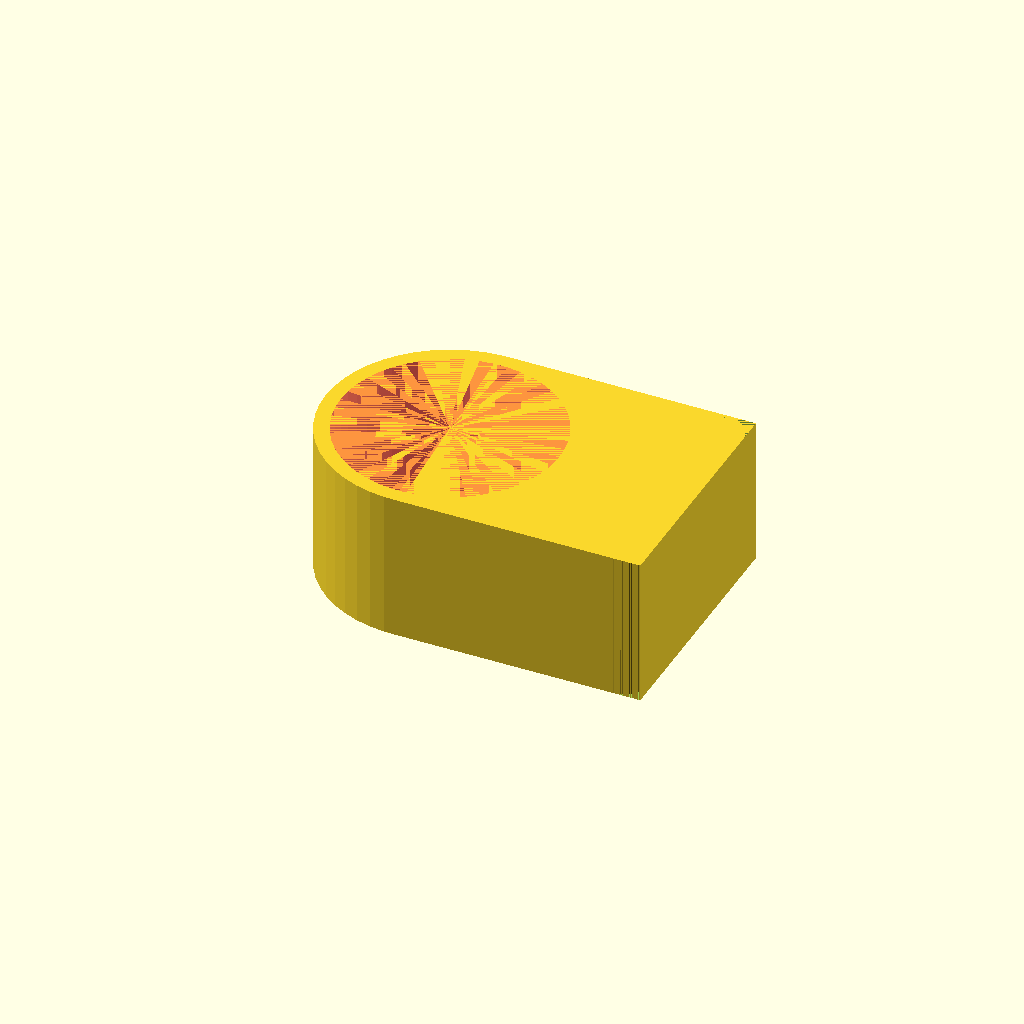
Cell 1 — every parameter at its default value.
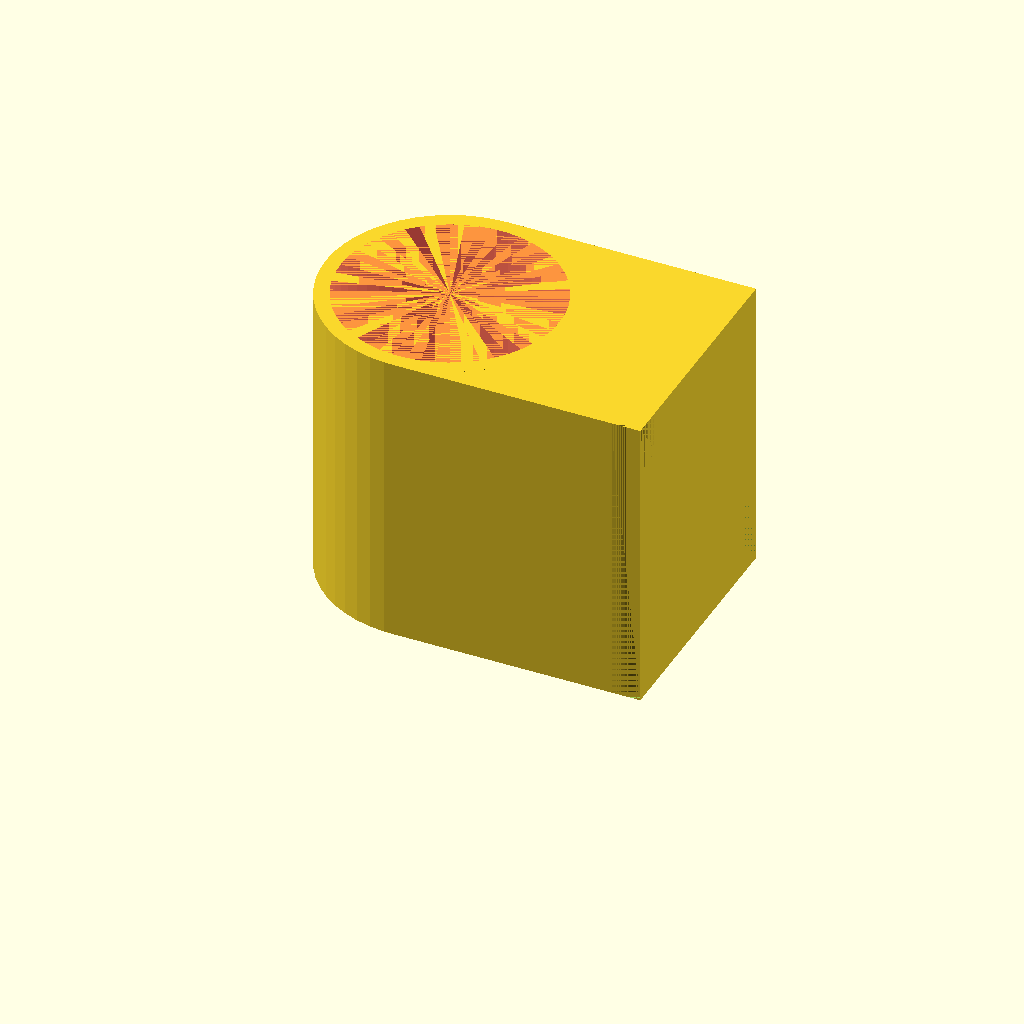
Cell 2: the same model with Body_height = 30.
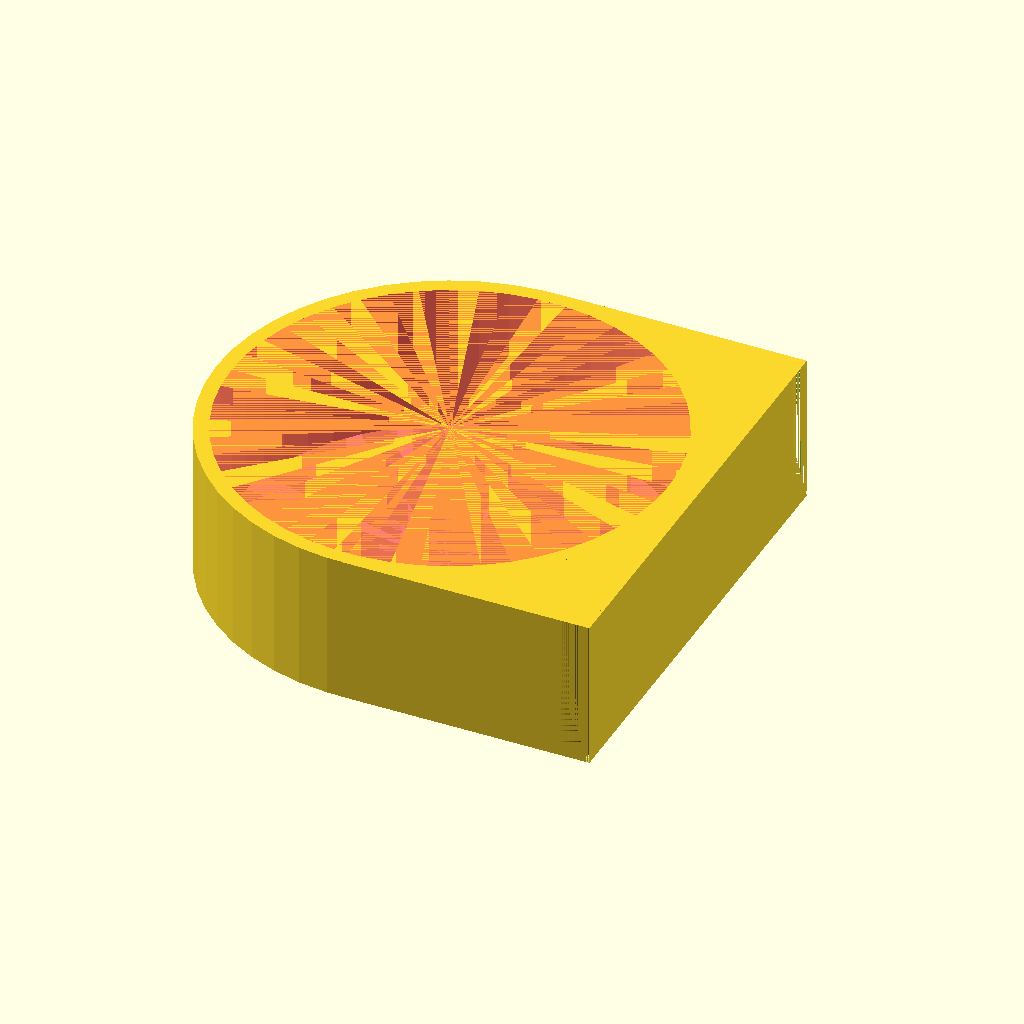
Cell 3 — Hole_diameter set to 44, the other parameters unchanged.
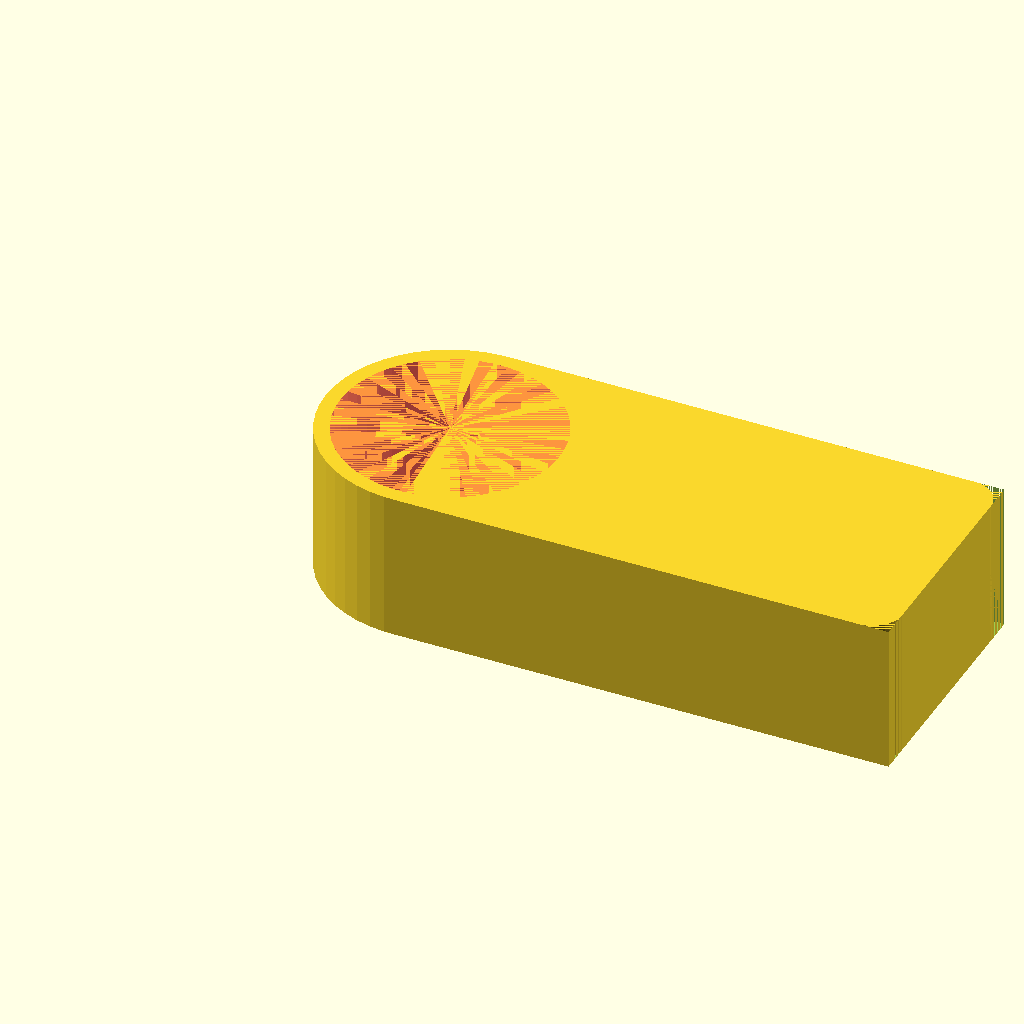
Cell 4 — Body_length set to 50, the other parameters unchanged.
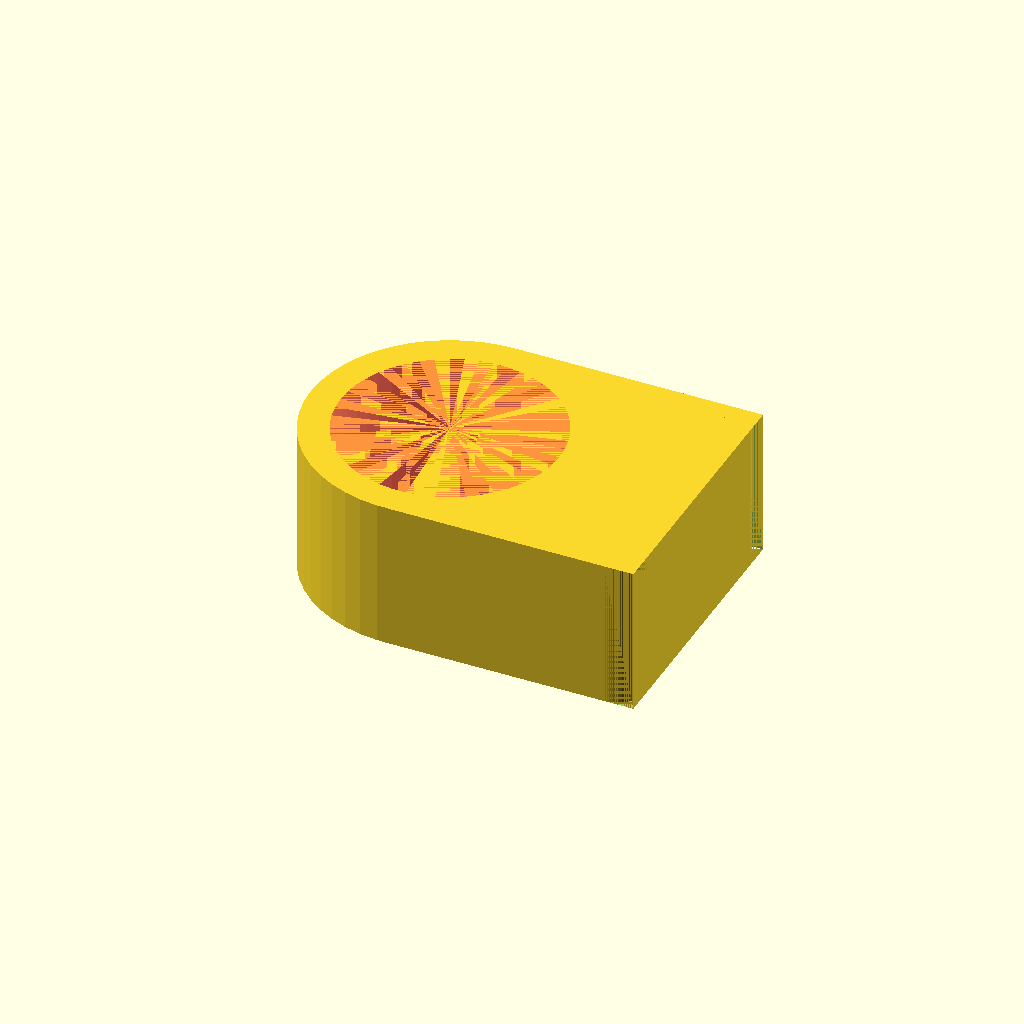
Cell 5: the same model with Thickness = 6.
All cells are drawn from one camera (rotation 55°, 0°, 25°, orthographic, colour scheme Cornfield), so only the parameter changes between them.
The OpenSCAD source (inputs/thingiverse/files/thing-3011032/files/Doorstop-handle.scad):
//Body height (mm).
Body_height = 15;
//Diameter for the door handle hole (mm).
Hole_diameter = 22;
//Length of body (mm). Measured from the center of the hole.
Body_length = 25;
//Radius of the corners (mm).
Fillet_radius = 3;
//Material thickness (mm).
Thickness = 3;
//Width of the body (mm).
Body_width = Hole_diameter+Thickness;
$fn=50;

difference(){ //Cutting out the hole and Fillet_radiuss  
union(){     
    //The main body, circle and a rectangle.
    cylinder(h=Body_height,d=Body_width);
        translate([0,-(Body_width)/2],0) cube([          Body_length,Hole_diameter+Thickness,Body_height]);
    }
//The hole
#cylinder(h=Body_height,d=Hole_diameter,center=false); 

//Creating radius 1
intersection(){     //Isolate the cutting shape for the corner
difference(){   //Create the shape of the corner
    translate([Body_length-(Fillet_radius*2),-Body_width/2,0])    cube([Fillet_radius*2,Fillet_radius*2,Body_height]);    
    translate([Body_length-Fillet_radius,-(Body_width/2)+Fillet_radius,0])    cylinder(h=Body_height,r=Fillet_radius);    
}
        translate([Body_length-Fillet_radius,-Body_width/2,0      ])    cube([Fillet_radius,Fillet_radius,Body_height]);
}
//Creating radius 2
intersection(){     //Isolate the cutting shape for the corner
difference(){   //Create the shape of the corner
translate([Body_length-(Fillet_radius*2),(Body_width/2)-Fillet_radius*2,0])    cube([Fillet_radius*2,Fillet_radius*2,Body_height]);    
    translate([Body_length-Fillet_radius,(Body_width/2)-Fillet_radius,0])    cylinder(h=Body_height,r=Fillet_radius);    
}
translate([Body_length-Fillet_radius,(Body_width/2)-Fillet_radius,0])    cube([Fillet_radius,Fillet_radius,Body_height]);
}
}
Parameter table extracted from the source (name, type, default, range or options):
Body_height: number, default 15
Hole_diameter: number, default 22
Body_length: number, default 25
Fillet_radius: number, default 3
Thickness: number, default 3
